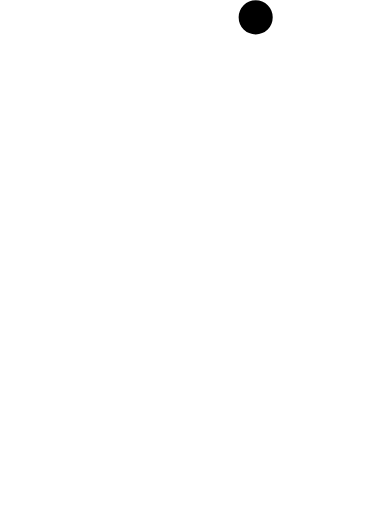
t = 0.00 s
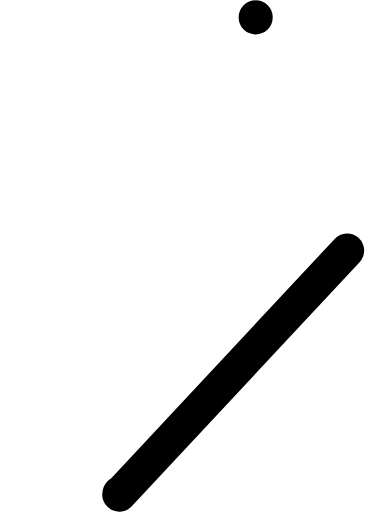
t = 0.17 s
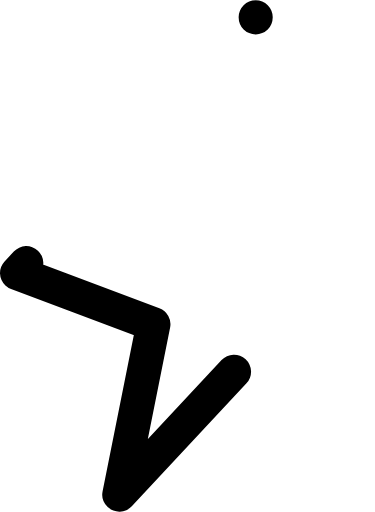
t = 0.26 s
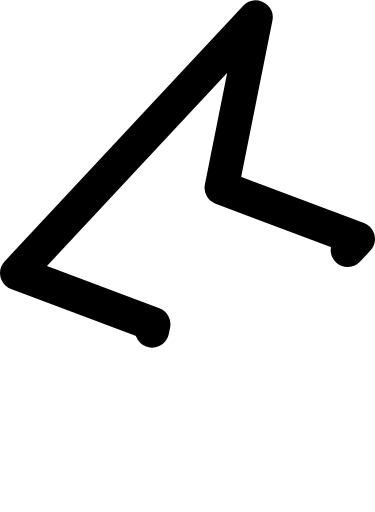
t = 0.43 s
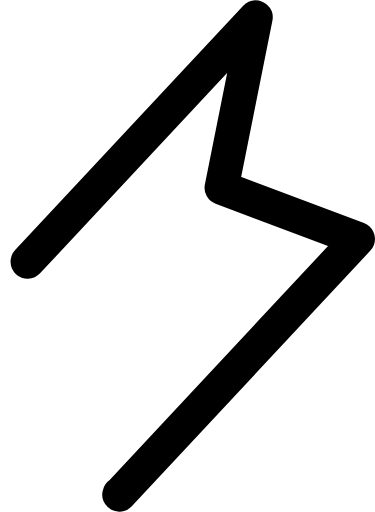
t = 0.52 s
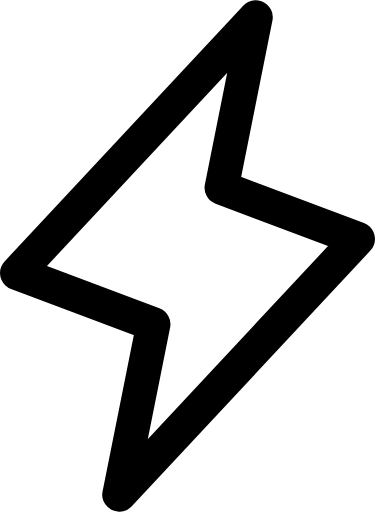
t = 0.69 s

The animated SVG that drew these frames (rendered in a browser with its animation timeline set to each time). Animation: 1 SMIL element (animate=1); one cycle of 0.69 s.

<?xml version="1.0" standalone="no"?>
<svg id="Vector" width="22" height="30" viewBox="0 0 22 30" fill="none" xmlns="http://www.w3.org/2000/svg" style="max-width: 100%; max-height: 100%;">
<path d="M15 1L13 11L21 14L7 29L9 19L1 16L15 1Z" stroke="black" stroke-width="2" stroke-linecap="round" stroke-linejoin="round" stroke-dasharray="0,0,0,78.5206527709961"><animate attributeType="XML" attributeName="stroke-dasharray" repeatCount="1" dur="0.6944444444444444s" values="0,0,0,78.5206527709961; 
          0,39.26032638549805,39.26032638549805,0; 
          78.5206527709961,0,0,0" keyTimes="0; 0.5; 1" fill="freeze"></animate></path>
</svg>